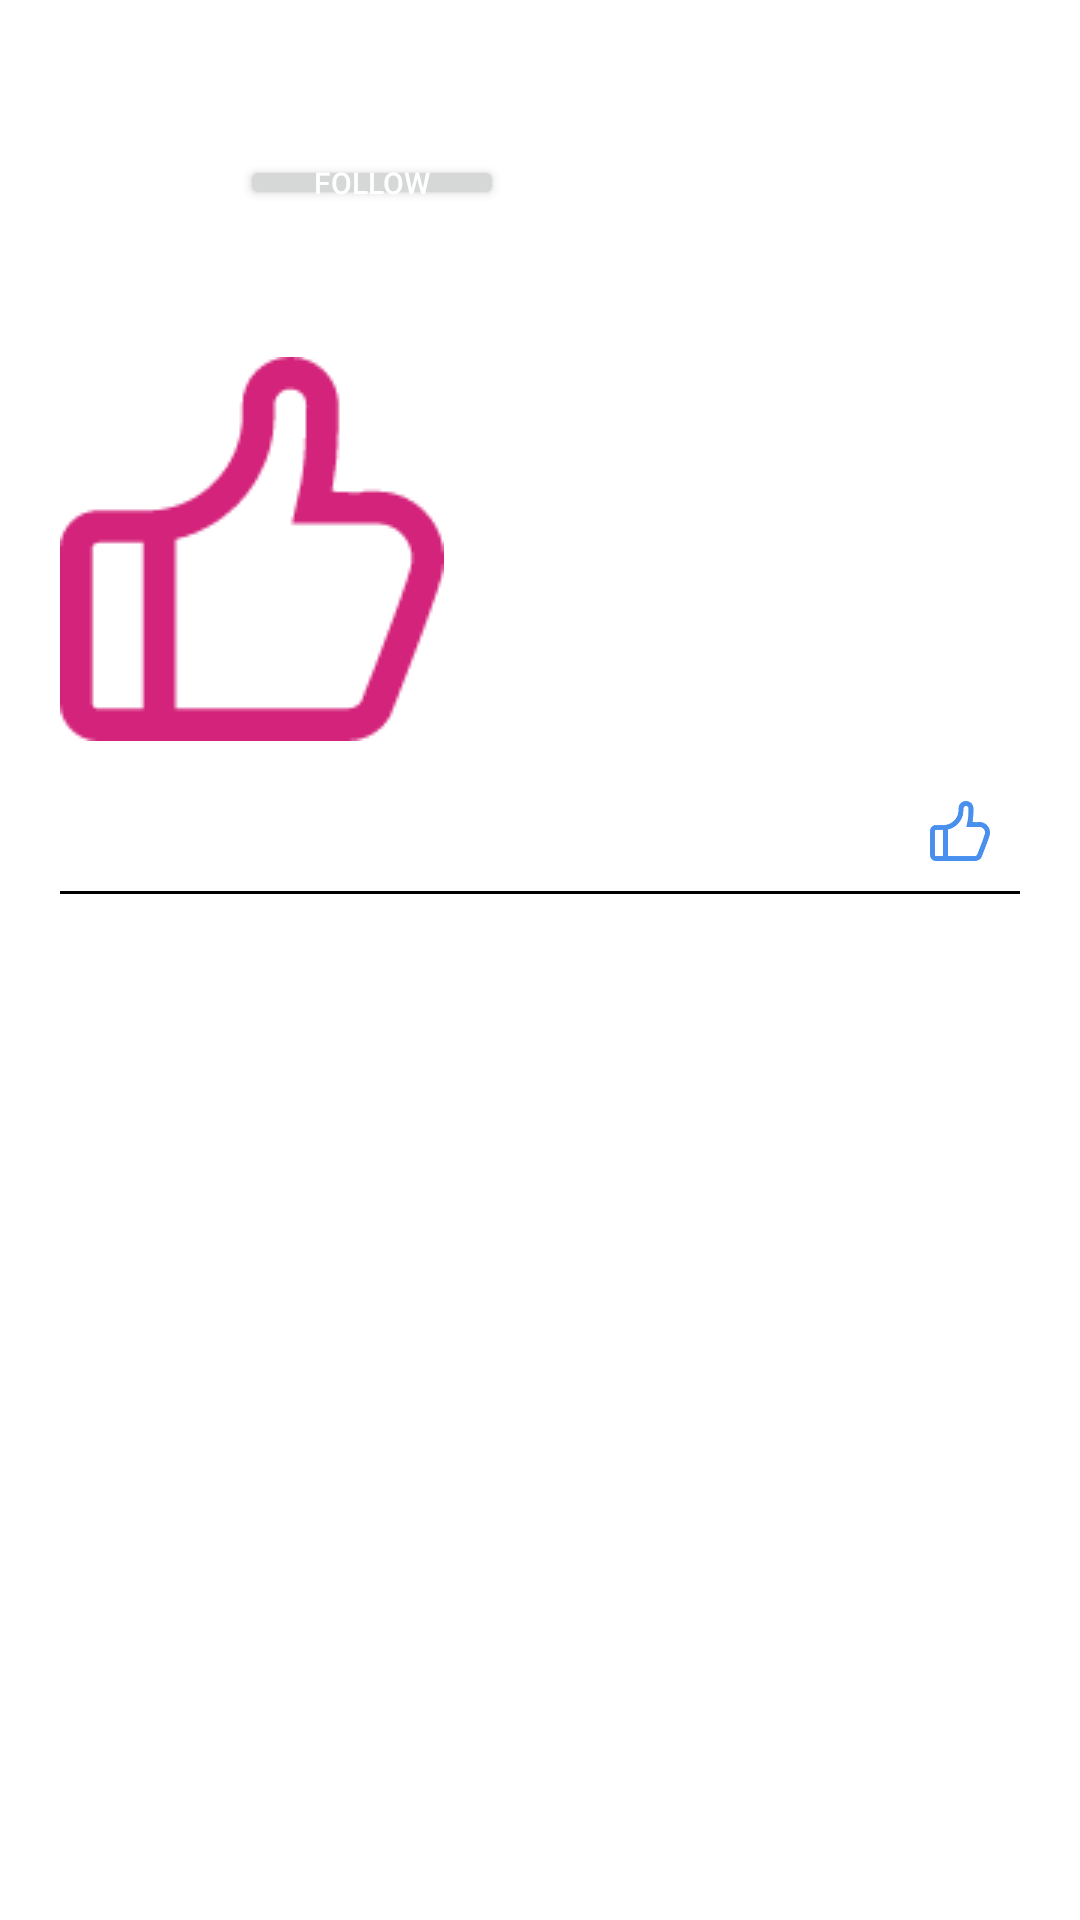

Layout XML and referenced resources for this Android screen:
<!-- AndroidManifest.xml: application theme Theme.Group_project -->
<!-- res/layout/activity_timeline_post.xml -->
<?xml version="1.0" encoding="utf-8"?>
<androidx.constraintlayout.widget.ConstraintLayout xmlns:android="http://schemas.android.com/apk/res/android"
    xmlns:app="http://schemas.android.com/apk/res-auto"
    xmlns:tools="http://schemas.android.com/tools"
    android:layout_width="match_parent"
    android:layout_height="wrap_content">

    <ImageView
        android:id="@+id/imageView_avatar_post"
        android:layout_width="50dp"
        android:layout_height="50dp"
        android:layout_marginStart="20dp"
        android:layout_marginTop="20dp"
        app:layout_constraintStart_toStartOf="parent"
        app:layout_constraintTop_toTopOf="parent"
        tools:srcCompat="@tools:sample/avatars" />

    <TextView
        android:id="@+id/textView_username"
        android:layout_width="wrap_content"
        android:layout_height="wrap_content"
        android:layout_marginStart="10dp"
        android:textColor="#FF5722"
        android:textSize="16sp"
        app:layout_constraintStart_toEndOf="@+id/imageView_avatar_post"
        app:layout_constraintTop_toTopOf="@+id/imageView_avatar_post"
        tools:text="username" />

    <TextView
        android:id="@+id/textView_date"
        android:layout_width="wrap_content"
        android:layout_height="0dp"
        android:layout_marginEnd="20dp"
        app:layout_constraintBottom_toBottomOf="@+id/textView_username"
        app:layout_constraintEnd_toEndOf="parent"
        app:layout_constraintTop_toTopOf="@+id/textView_username"
        tools:text="date" />

    <TextView
        android:id="@+id/textView_content"
        android:layout_width="0dp"
        android:layout_height="wrap_content"
        android:layout_marginStart="20dp"
        android:layout_marginTop="20dp"
        android:layout_marginEnd="20dp"
        app:layout_constraintEnd_toEndOf="parent"
        app:layout_constraintStart_toStartOf="parent"
        app:layout_constraintTop_toBottomOf="@+id/imageView_avatar_post"
        tools:text="content" />

    <View
        android:id="@+id/view_Divider"
        android:layout_width="0dp"
        android:layout_height="1dp"
        android:layout_marginStart="20dp"
        android:layout_marginTop="10dp"
        android:layout_marginEnd="20dp"
        android:background="#000000"
        app:layout_constraintEnd_toEndOf="parent"
        app:layout_constraintStart_toStartOf="parent"
        app:layout_constraintTop_toBottomOf="@+id/imageView_Like" />

    <ImageView
        android:id="@+id/imageView_media"
        android:layout_width="0dp"
        android:layout_height="wrap_content"
        android:layout_marginStart="20dp"
        android:layout_marginTop="10dp"
        android:layout_marginEnd="20dp"
        android:scaleType="fitStart"
        app:layout_constraintEnd_toEndOf="parent"
        app:layout_constraintStart_toStartOf="parent"
        app:layout_constraintTop_toBottomOf="@+id/textView_content"
        app:srcCompat="@drawable/good_pressed" />

    <ImageView
        android:id="@+id/imageView_Like"
        android:layout_width="20dp"
        android:layout_height="20dp"
        android:layout_marginTop="10dp"
        android:layout_marginEnd="10dp"
        app:layout_constraintEnd_toStartOf="@+id/textView_like_number"
        app:layout_constraintTop_toBottomOf="@+id/ChipGroup_tags"
        app:srcCompat="@drawable/good_normal" />

    <TextView
        android:id="@+id/textView_like_number"
        android:layout_width="wrap_content"
        android:layout_height="wrap_content"
        android:layout_marginEnd="20dp"
        app:layout_constraintBottom_toBottomOf="@+id/imageView_Like"
        app:layout_constraintEnd_toEndOf="parent"
        app:layout_constraintTop_toTopOf="@+id/imageView_Like" />

    <com.google.android.material.chip.ChipGroup
        android:id="@+id/ChipGroup_tags"
        android:layout_width="0dp"
        android:layout_height="wrap_content"
        android:layout_marginTop="10dp"
        app:chipSpacingHorizontal="8dp"
        app:chipSpacingVertical="0dp"
        app:layout_constraintEnd_toEndOf="@+id/imageView_media"
        app:layout_constraintStart_toStartOf="@+id/imageView_media"
        app:layout_constraintTop_toBottomOf="@+id/imageView_media"
        app:selectionRequired="false"
        app:singleLine="false"/>

    <TextView
        android:id="@+id/textView_PostID"
        android:layout_width="wrap_content"
        android:layout_height="wrap_content"
        android:layout_marginEnd="20dp"
        android:textColor="#6C6C6C"
        android:visibility="invisible"
        app:layout_constraintBottom_toBottomOf="@+id/textView_date"
        app:layout_constraintEnd_toEndOf="parent"
        app:layout_constraintTop_toTopOf="@+id/textView_date" />

    <Button
        android:id="@+id/button_follow"
        android:layout_width="wrap_content"
        android:layout_height="0dp"
        android:layout_marginTop="10dp"
        android:insetTop="0dp"
        android:insetBottom="0dp"
        android:paddingLeft="4dp"
        android:paddingTop="2dp"
        android:paddingRight="4dp"
        android:paddingBottom="2dp"
        android:text="Follow"
        android:textColor="#FFFFFF"
        android:textSize="10sp"
        app:iconPadding="0dp"
        app:layout_constraintBottom_toBottomOf="@+id/imageView_avatar_post"
        app:layout_constraintStart_toStartOf="@+id/textView_username"
        app:layout_constraintTop_toBottomOf="@+id/textView_username"
        app:layout_constraintVertical_bias="0.0"
        app:rippleColor="#FFFFFF" />

</androidx.constraintlayout.widget.ConstraintLayout>
<!-- resources referenced by this layout -->
<resources>
  <!-- drawable good_normal: png bitmap (drawable, 2745 bytes) -->
  <!-- drawable good_pressed: png bitmap (drawable, 2797 bytes) -->
  <style name="Theme.Group_project" parent="Theme.MaterialComponents.DayNight.DarkActionBar">
          
          <item name="colorPrimary">#ec6337</item>
          <item name="colorPrimaryVariant">@color/purple_700</item>
          <item name="colorOnPrimary">@color/white</item>
          
          <item name="colorSecondary">@color/teal_200</item>
          <item name="colorSecondaryVariant">@color/teal_700</item>
          <item name="colorOnSecondary">@color/black</item>
          
          <item name="android:statusBarColor" tools:targetApi="l">?attr/colorPrimaryVariant</item>
          
          <item name="android:windowFullscreen">true</item>
          <item name="windowNoTitle">true</item>
      </style>
  <!-- not gathered from this repository: default colours our renderer supplied (Android Studio template values) -->
  <color name="purple_700">#FF3700B3</color>
  <color name="teal_200">#FF03DAC5</color>
  <color name="teal_700">#FF018786</color>
  <color name="black">#FF000000</color>
  <color name="white">#FFFFFFFF</color>
</resources>
